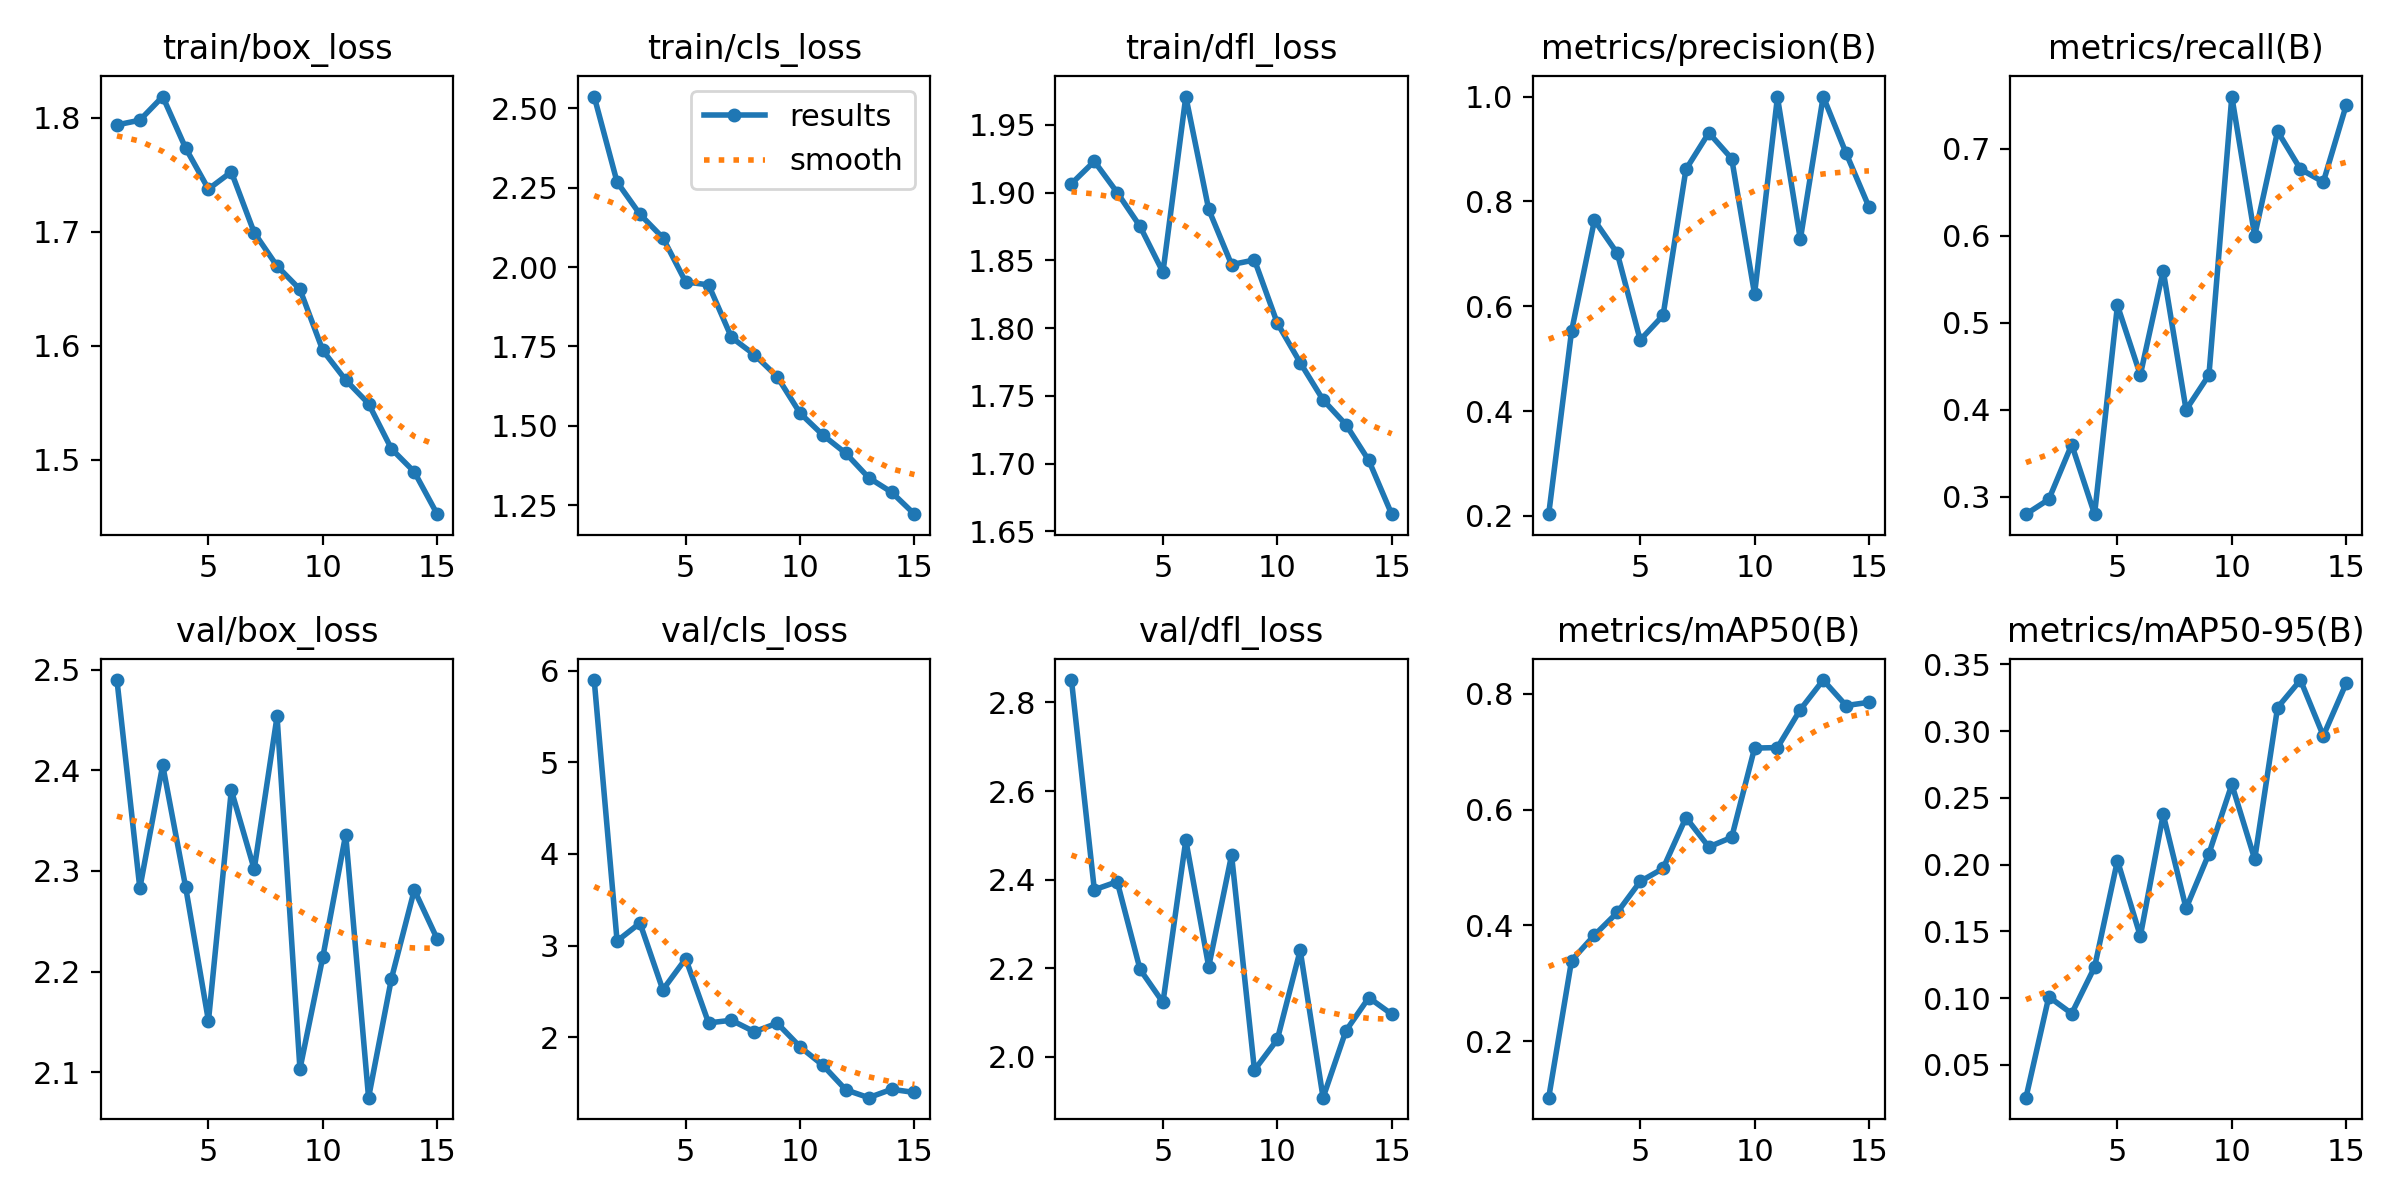

The file beside this chart, header and first rows:
epoch, time, train/box_loss, train/cls_loss, train/dfl_loss, metrics/precision(B), metrics/recall(B), metrics/mAP50(B), metrics/mAP50-95(B), val/box_loss, val/cls_loss, val/dfl_loss, lr/pg0, lr/pg1, lr/pg2
1, 464.6, 1.794, 2.537, 1.907, 0.2032, 0.28, 0.1025, 0.02554, 2.49, 5.898, 2.85, 0.0006615, 0.0006615, 0.0006615
2, 908.6, 1.798, 2.268, 1.923, 0.5525, 0.297, 0.3394, 0.1011, 2.283, 3.05, 2.377, 0.001241, 0.001241, 0.001241
3, 1343, 1.819, 2.166, 1.9, 0.7638, 0.36, 0.3834, 0.0885, 2.405, 3.246, 2.396, 0.001732, 0.001732, 0.001732
4, 1777, 1.774, 2.092, 1.875, 0.7008, 0.28, 0.4225, 0.1233, 2.284, 2.518, 2.198, 0.001604, 0.001604, 0.001604
5, 2212, 1.737, 1.953, 1.841, 0.5354, 0.52, 0.476, 0.2031, 2.151, 2.857, 2.123, 0.001472, 0.001472, 0.001472
6, 2648, 1.753, 1.944, 1.971, 0.5825, 0.44, 0.4985, 0.1464, 2.38, 2.156, 2.489, 0.00134, 0.00134, 0.00134
7, 3073, 1.699, 1.778, 1.888, 0.8611, 0.56, 0.5865, 0.2376, 2.302, 2.185, 2.204, 0.001208, 0.001208, 0.001208
8, 3497, 1.67, 1.724, 1.847, 0.9308, 0.4, 0.5357, 0.1673, 2.454, 2.06, 2.455, 0.001076, 0.001076, 0.001076
9, 3921, 1.649, 1.654, 1.85, 0.8815, 0.44, 0.5523, 0.2082, 2.103, 2.153, 1.971, 0.000944, 0.000944, 0.000944
10, 4349, 1.596, 1.539, 1.804, 0.6232, 0.76, 0.7065, 0.2601, 2.214, 1.895, 2.039, 0.000812, 0.000812, 0.000812
11, 4776, 1.57, 1.47, 1.775, 0.9988, 0.6, 0.7074, 0.2041, 2.336, 1.693, 2.241, 0.00068, 0.00068, 0.00068
12, 5203, 1.549, 1.413, 1.747, 0.7274, 0.72, 0.7729, 0.3176, 2.075, 1.426, 1.908, 0.000548, 0.000548, 0.000548
13, 5638, 1.51, 1.336, 1.729, 1, 0.6766, 0.824, 0.3382, 2.193, 1.34, 2.059, 0.000416, 0.000416, 0.000416
14, 6066, 1.489, 1.29, 1.702, 0.8921, 0.6618, 0.78, 0.2964, 2.281, 1.431, 2.134, 0.000284, 0.000284, 0.000284
15, 6492, 1.452, 1.221, 1.663, 0.7894, 0.7501, 0.7856, 0.3358, 2.232, 1.397, 2.097, 0.000152, 0.000152, 0.000152
